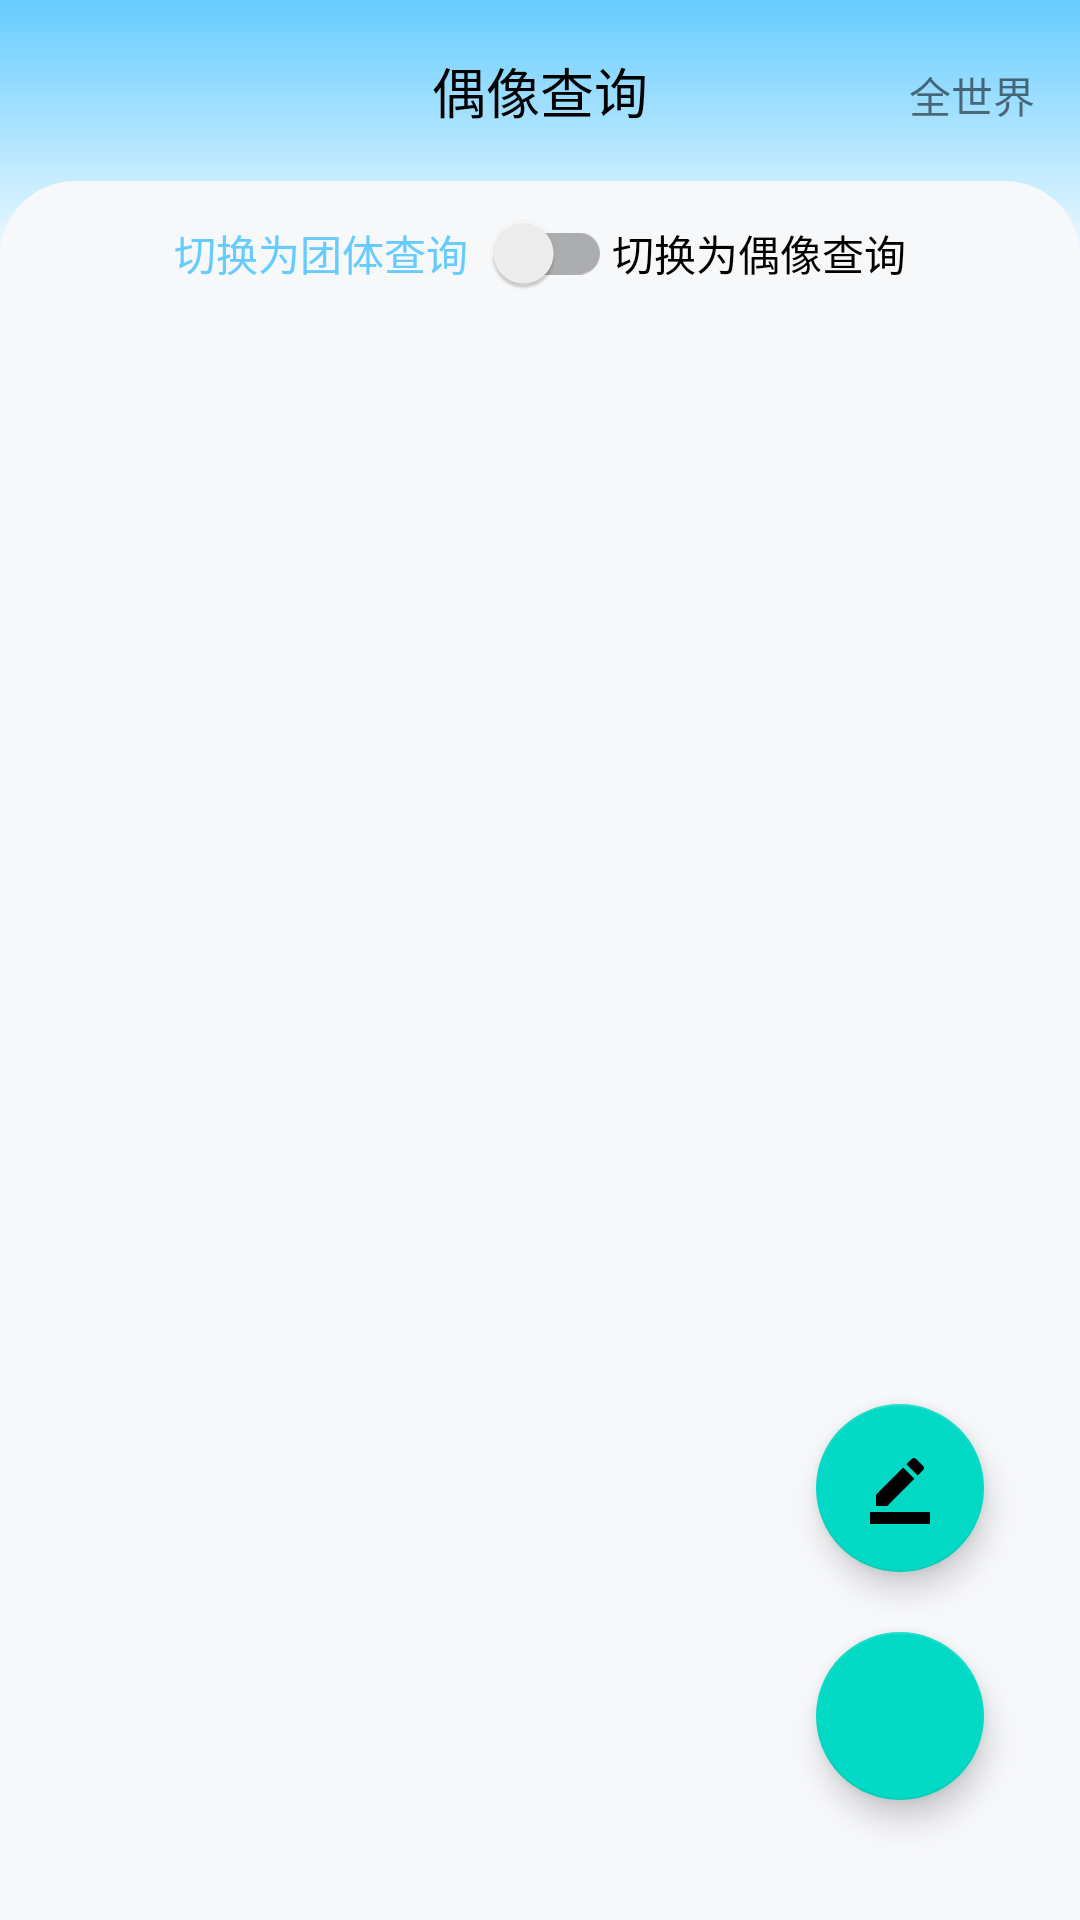

The Android layout XML behind this screen, and the referenced resources:
<!-- AndroidManifest.xml: application theme Theme.DdTools -->
<!-- res/layout/activity_idol_search.xml -->
<?xml version="1.0" encoding="utf-8"?>
<androidx.constraintlayout.widget.ConstraintLayout xmlns:android="http://schemas.android.com/apk/res/android"
    xmlns:app="http://schemas.android.com/apk/res-auto"
    xmlns:tools="http://schemas.android.com/tools"
    android:layout_width="match_parent"
    android:layout_height="match_parent"
    tools:context=".ui.toolpage.tools.idolsearch.IdolSearchActivity">

    <View
        android:id="@+id/search_title_background"
        android:layout_width="match_parent"
        android:layout_height="95dp"
        android:background="@drawable/bg_linear_gradient"
        app:layout_constraintEnd_toEndOf="parent"
        app:layout_constraintStart_toStartOf="parent"
        app:layout_constraintTop_toTopOf="parent" />

    <View
        android:id="@+id/search_body_background"
        android:layout_width="match_parent"
        android:layout_height="@dimen/dp_0"
        android:layout_marginTop="-35dp"
        android:background="@drawable/bg_fragment_rounded_corners"
        app:layout_constraintBottom_toBottomOf="parent"
        app:layout_constraintTop_toBottomOf="@id/search_title_background" />

    <ImageView
        android:id="@+id/search_title_back"
        android:layout_width="18dp"
        android:layout_height="18dp"
        android:layout_marginStart="@dimen/dp_15"
        android:src="@drawable/baseline_arrow_back"
        app:layout_constraintBottom_toBottomOf="@+id/search_title"
        app:layout_constraintStart_toStartOf="@+id/search_title_background"
        app:layout_constraintTop_toTopOf="@+id/search_title"
        tools:ignore="ContentDescription" />

    <TextView
        android:id="@+id/search_title"
        style="@style/TitleTextStyle"
        android:text="@string/search_idol_group"
        app:layout_constraintBottom_toTopOf="@+id/search_body_background"
        app:layout_constraintEnd_toEndOf="parent"
        app:layout_constraintStart_toStartOf="parent"
        app:layout_constraintTop_toTopOf="parent"/>

    <TextView
        android:id="@+id/search_location"
        android:layout_width="wrap_content"
        android:layout_height="18dp"
        android:layout_marginEnd="@dimen/dp_15"
        android:gravity="center"
        android:text="@string/search_location_choose"
        app:drawableEndCompat="@drawable/baseline_arrow_drop_down"
        app:layout_constraintBottom_toBottomOf="@+id/search_title"
        app:layout_constraintEnd_toEndOf="@+id/search_title_background"
        app:layout_constraintTop_toTopOf="@+id/search_title"
        tools:ignore="SpUsage" />

    <TextView
        android:id="@+id/search_switch_text_left"
        android:layout_width="wrap_content"
        android:layout_height="wrap_content"
        android:text="@string/search_group"
        android:textColor="@color/lty"
        app:layout_constraintBottom_toBottomOf="@+id/search_switch_search"
        app:layout_constraintEnd_toStartOf="@+id/search_switch_search"
        app:layout_constraintTop_toTopOf="@+id/search_switch_search" />

    <androidx.appcompat.widget.SwitchCompat
        android:id="@+id/search_switch_search"
        android:layout_width="wrap_content"
        android:layout_height="wrap_content"
        android:background="@null"
        android:checked="false"
        android:textColor="@color/lty"
        app:layout_constraintEnd_toEndOf="parent"
        app:layout_constraintStart_toStartOf="parent"
        app:layout_constraintTop_toTopOf="@+id/search_body_background" />

    <TextView
        android:id="@+id/search_switch_text_right"
        android:layout_width="wrap_content"
        android:layout_height="wrap_content"
        android:text="@string/search_idol"
        android:textColor="@color/black"
        app:layout_constraintBottom_toBottomOf="@+id/search_switch_search"
        app:layout_constraintStart_toEndOf="@+id/search_switch_search"
        app:layout_constraintTop_toTopOf="@+id/search_body_background" />

    <androidx.recyclerview.widget.RecyclerView
        android:id="@+id/search_recycler"
        android:layout_width="match_parent"
        android:layout_height="@dimen/dp_0"
        app:layoutManager="androidx.recyclerview.widget.LinearLayoutManager"
        app:layout_constraintBottom_toBottomOf="parent"
        app:layout_constraintTop_toBottomOf="@id/search_switch_search"
        tools:listitem="@layout/list_idol_group_view" />

    <com.google.android.material.floatingactionbutton.FloatingActionButton
        android:id="@+id/search_add"
        android:layout_width="wrap_content"
        android:layout_height="wrap_content"
        android:layout_marginEnd="32dp"
        android:layout_marginBottom="@dimen/dp_20"
        android:clickable="true"
        android:src="@drawable/baseline_edit"
        app:layout_constraintBottom_toTopOf="@id/search_research"
        app:layout_constraintEnd_toEndOf="parent"
        tools:ignore="ContentDescription" />

    <com.google.android.material.floatingactionbutton.FloatingActionButton
        android:id="@+id/search_research"
        android:layout_width="wrap_content"
        android:layout_height="wrap_content"
        android:layout_marginEnd="32dp"
        android:layout_marginBottom="@dimen/dp_40"
        android:clickable="true"
        android:src="@drawable/ic_reget"
        app:layout_constraintBottom_toBottomOf="parent"
        app:layout_constraintEnd_toEndOf="parent"
        tools:ignore="ContentDescription" />

</androidx.constraintlayout.widget.ConstraintLayout>
<!-- res/layout/list_idol_group_view.xml (included above) -->
<?xml version="1.0" encoding="utf-8"?>
<RelativeLayout xmlns:android="http://schemas.android.com/apk/res/android"
    xmlns:tools="http://schemas.android.com/tools"
    android:layout_width="match_parent"
    android:layout_height="wrap_content"
    android:padding="8dp">

    <com.nagi.ddtools.ui.widget.NetImageView
        android:id="@+id/idol_group_img"
        android:layout_width="66dp"
        android:layout_height="66dp"
        android:layout_alignParentStart="true"
        android:background="@color/lty"
        android:theme="@style/circleStyle" />

    <LinearLayout
        android:id="@+id/idol_group_info_body"
        android:layout_width="wrap_content"
        android:layout_height="wrap_content"
        android:layout_alignTop="@id/idol_group_img"
        android:layout_alignBottom="@id/idol_group_img"
        android:layout_marginStart="16dp"
        android:layout_marginTop="@dimen/dp_0"
        android:layout_toEndOf="@id/idol_group_img"
        android:gravity="center_vertical"
        android:orientation="vertical"
        tools:ignore="RelativeOverlap">

        <TextView
            android:id="@+id/idol_group_name"
            style="@style/TitleTextStyle"
            android:layout_marginBottom="5dp"
            tools:text="@string/title_home" />

        <LinearLayout
            android:layout_width="wrap_content"
            android:layout_height="wrap_content"
            android:orientation="horizontal">

            <TextView
                android:id="@+id/idol_group_location"
                android:layout_width="wrap_content"
                android:layout_height="wrap_content"
                android:layout_marginEnd="8dp"
                android:background="@drawable/ic_cylinder"
                android:paddingStart="8dp"
                android:paddingEnd="8dp"
                android:textColor="#149AA8"
                android:textSize="14dp"
                tools:ignore="SpUsage"
                tools:text="@string/title_home" />

            <TextView
                android:id="@+id/idol_group_info"
                android:layout_width="wrap_content"
                android:layout_height="wrap_content"
                android:background="@drawable/ic_cylinder_yellow"
                android:paddingStart="8dp"
                android:paddingEnd="8dp"
                android:textColor="#292C33"
                android:textSize="14dp"
                tools:ignore="SpUsage"
                tools:text="@string/title_home" />
        </LinearLayout>
    </LinearLayout>

    <LinearLayout
        android:id="@+id/idol_group_btn_list"
        android:layout_width="80dp"
        android:layout_height="66dp"
        android:layout_alignParentEnd="true"
        android:gravity="end|bottom"
        android:orientation="horizontal">

        <com.google.android.material.imageview.ShapeableImageView
            android:id="@+id/jump_weibo"
            android:layout_width="26dp"
            android:layout_height="26dp"
            android:layout_marginEnd="14dp"
            android:src="@drawable/ic_weibo"
            android:visibility="gone" />

        <com.google.android.material.imageview.ShapeableImageView
            android:id="@+id/jump_bili"
            android:layout_width="26dp"
            android:layout_height="26dp"
            android:src="@drawable/ic_bili"
            android:visibility="gone" />

    </LinearLayout>

</RelativeLayout>
<!-- resources referenced by this layout -->
<resources>
  <color name="black">#FF000000</color>
  <color name="lty">#66ccff</color>
  <dimen name="dp_0">0dp</dimen>
  <dimen name="dp_15">15dp</dimen>
  <dimen name="dp_20">20dp</dimen>
  <dimen name="dp_40">40dp</dimen>
  <!-- drawable baseline_edit (drawable) -->
  <vector xmlns:android="http://schemas.android.com/apk/res/android"
      android:width="24dp"
      android:height="24dp"
      android:tint="#1A237E"
      android:viewportWidth="24"
      android:viewportHeight="24">
      <path
          android:fillColor="@android:color/white"
          android:pathData="M22,24H2v-4h20V24zM13.06,5.19l3.75,3.75L7.75,18H4v-3.75L13.06,5.19zM17.88,7.87l-3.75,-3.75l1.83,-1.83c0.39,-0.39 1.02,-0.39 1.41,0l2.34,2.34c0.39,0.39 0.39,1.02 0,1.41L17.88,7.87z" />
  </vector>
  <!-- drawable bg_fragment_rounded_corners (drawable) -->
  <?xml version="1.0" encoding="utf-8"?>
  <shape xmlns:android="http://schemas.android.com/apk/res/android">
      <solid android:color="@color/gray"/>
      <corners
          android:topLeftRadius="25dp"
          android:topRightRadius="25dp"/>
  </shape>
  <!-- drawable bg_linear_gradient (drawable) -->
  <?xml version="1.0" encoding="utf-8"?>
  <shape xmlns:android="http://schemas.android.com/apk/res/android"
      android:shape="rectangle">
      <gradient
          android:startColor="@color/lty"
          android:endColor="@color/white"
          android:angle="270"/>
  </shape>
  <!-- drawable ic_cylinder (drawable) -->
  <?xml version="1.0" encoding="utf-8"?>
  <shape xmlns:android="http://schemas.android.com/apk/res/android"
      android:shape="rectangle">
      <corners android:radius="4dp"/>
      <solid android:color="#1A149AA8"/>
  </shape>
  <!-- drawable ic_cylinder_yellow (drawable) -->
  <?xml version="1.0" encoding="utf-8"?>
  <shape xmlns:android="http://schemas.android.com/apk/res/android"
      android:shape="rectangle">
      <corners android:radius="4dp"/>
      <solid android:color="#FFE033"/>
  </shape>
  <string name="search_group">切换为团体查询</string>
  <string name="search_idol">切换为偶像查询</string>
  <string name="search_idol_group">偶像查询</string>
  <string name="search_location_choose">全世界</string>
  <string name="title_home">首页</string>
  <style name="TitleTextStyle" parent="Text">
          <item name="android:textSize" tools:ignore="SpUsage">18dp</item>
      </style>
  <style name="circleStyle">
          <item name="cornerFamily">rounded</item>
          <item name="cornerSize">50%</item>
      </style>
  <style name="Theme.DdTools" parent="Base.Theme.DdTools" />
  <color name="gray">#F7F8FA</color>
  <color name="white">#FFFFFFFF</color>
  <style name="Text" parent="TextSmailStyle">
          <item name="android:textColor">@color/black</item>
          <item name="android:textSize" tools:ignore="SpUsage">14dp</item>
      </style>
  <style name="Base.Theme.DdTools" parent="Theme.MaterialComponents.DayNight.NoActionBar">
          
          <item name="colorPrimary">@color/lty</item>
          <item name="colorPrimaryVariant">@color/purple_700</item>
          <item name="colorOnPrimary">@color/white</item>
          
          <item name="colorSecondary">@color/teal_200</item>
          <item name="colorSecondaryVariant">@color/teal_700</item>
          <item name="colorOnSecondary">@color/black</item>
          
          <item name="android:statusBarColor">?attr/colorPrimaryVariant</item>
      </style>
  <style name="TextSmailStyle">
          <item name="android:layout_width">wrap_content</item>
          <item name="android:layout_height">wrap_content</item>
          <item name="android:textSize" tools:ignore="SpUsage">12dp</item>
      </style>
  <color name="purple_700">#FF3700B3</color>
  <color name="teal_200">#FF03DAC5</color>
  <color name="teal_700">#FF018786</color>
</resources>
